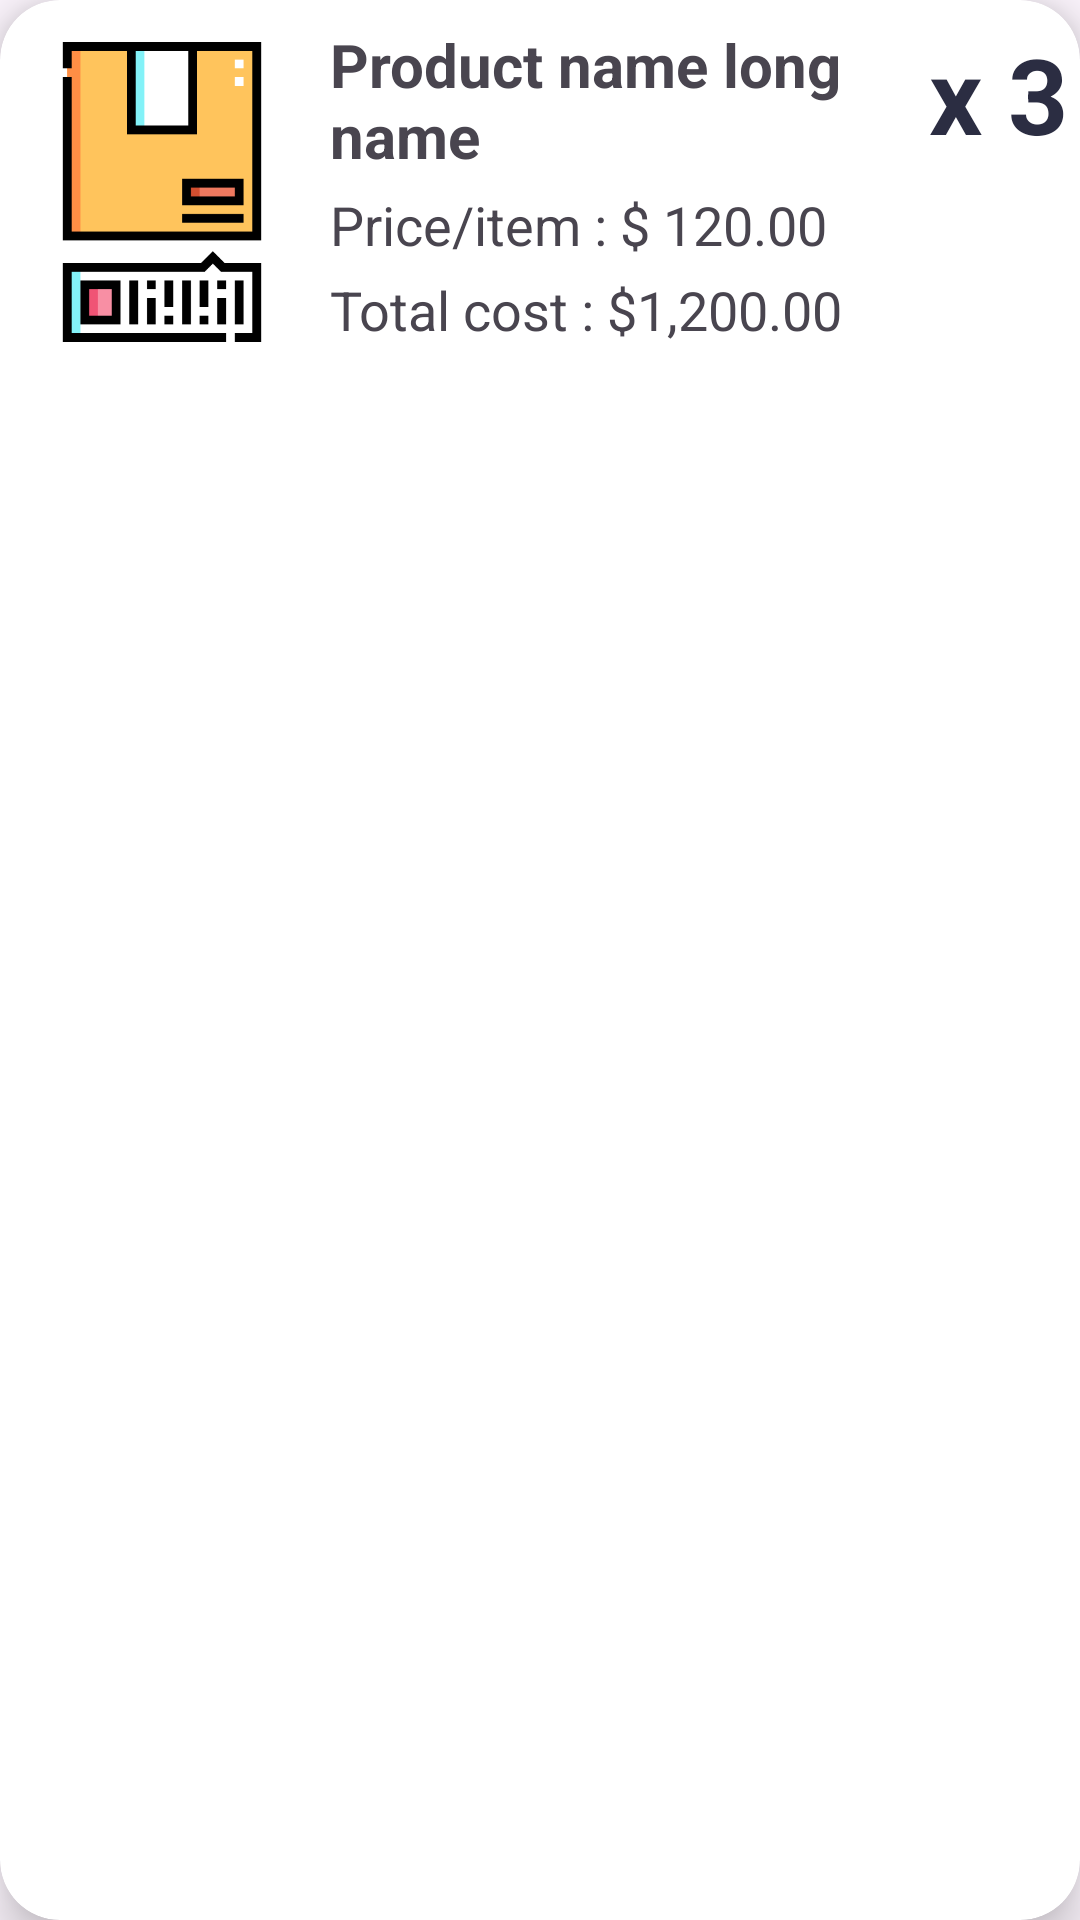

Android layout source for this screen:
<!-- AndroidManifest.xml: application theme Theme.FindFast -->
<!-- res/layout/transaction_product_item.xml -->
<?xml version="1.0" encoding="utf-8"?>
<androidx.cardview.widget.CardView xmlns:app="http://schemas.android.com/apk/res-auto"
    xmlns:android="http://schemas.android.com/apk/res/android"
    android:layout_width="match_parent"
    android:layout_height="wrap_content"
    app:cardElevation="10dp"
    android:layout_marginHorizontal="10dp"
    android:layout_marginVertical="8dp"
    app:cardCornerRadius="20dp"
    android:orientation="horizontal" >

    <LinearLayout
        android:layout_width="match_parent"
        android:layout_height="match_parent"
        android:padding="4dp"
        android:paddingHorizontal="8dp"
        android:orientation="horizontal">

        <ImageView
            android:id="@+id/productImage"
            android:layout_width="100dp"
            android:layout_height="120dp"
            android:layout_marginRight="6dp"
            android:src="@drawable/ic_product" />

        <LinearLayout
            android:layout_width="0dp"
            android:layout_height="match_parent"
            android:layout_weight="1"
            android:orientation="vertical">

            <LinearLayout
                android:layout_width="match_parent"
                android:layout_height="wrap_content"
                android:gravity="center_vertical"
                android:orientation="horizontal">

                <TextView
                    android:id="@+id/tvName"
                    android:layout_width="0dp"
                    android:layout_weight="1"
                    android:layout_height="wrap_content"
                    android:maxLines="2"
                    android:textStyle="bold"
                    android:textSize="20sp"
                    android:paddingTop="4dp"
                    android:text="Product name long name"/>

                <TextView
                    android:id="@+id/tvCount"
                    android:layout_width="wrap_content"
                    android:layout_height="wrap_content"
                    android:maxLines="3"
                    android:textStyle="bold"
                    android:textSize="35sp"
                    android:textColor="@color/secondary"
                    android:text=" x 3"/>

            </LinearLayout>

            <TextView
                android:id="@+id/tvPrice"
                android:layout_width="wrap_content"
                android:layout_height="wrap_content"
                android:textSize="18sp"
                android:paddingTop="4dp"
                android:text="Price/item : $ 120.00"/>

            <TextView
                android:id="@+id/tvTotal"
                android:layout_width="wrap_content"
                android:layout_height="wrap_content"
                android:textSize="18sp"
                android:paddingTop="4dp"
                android:text="Total cost : $1,200.00"/>


        </LinearLayout>

    </LinearLayout>




</androidx.cardview.widget.CardView>
<!-- resources referenced by this layout -->
<resources>
  <color name="secondary">#FF2b2d42</color>
  <!-- drawable ic_product: png bitmap (drawable, 3460 bytes) -->
  <style name="Theme.FindFast" parent="Base.Theme.FindFast" />
  <style name="Base.Theme.FindFast" parent="Theme.Material3.DayNight.NoActionBar">
          
          
      </style>
</resources>
